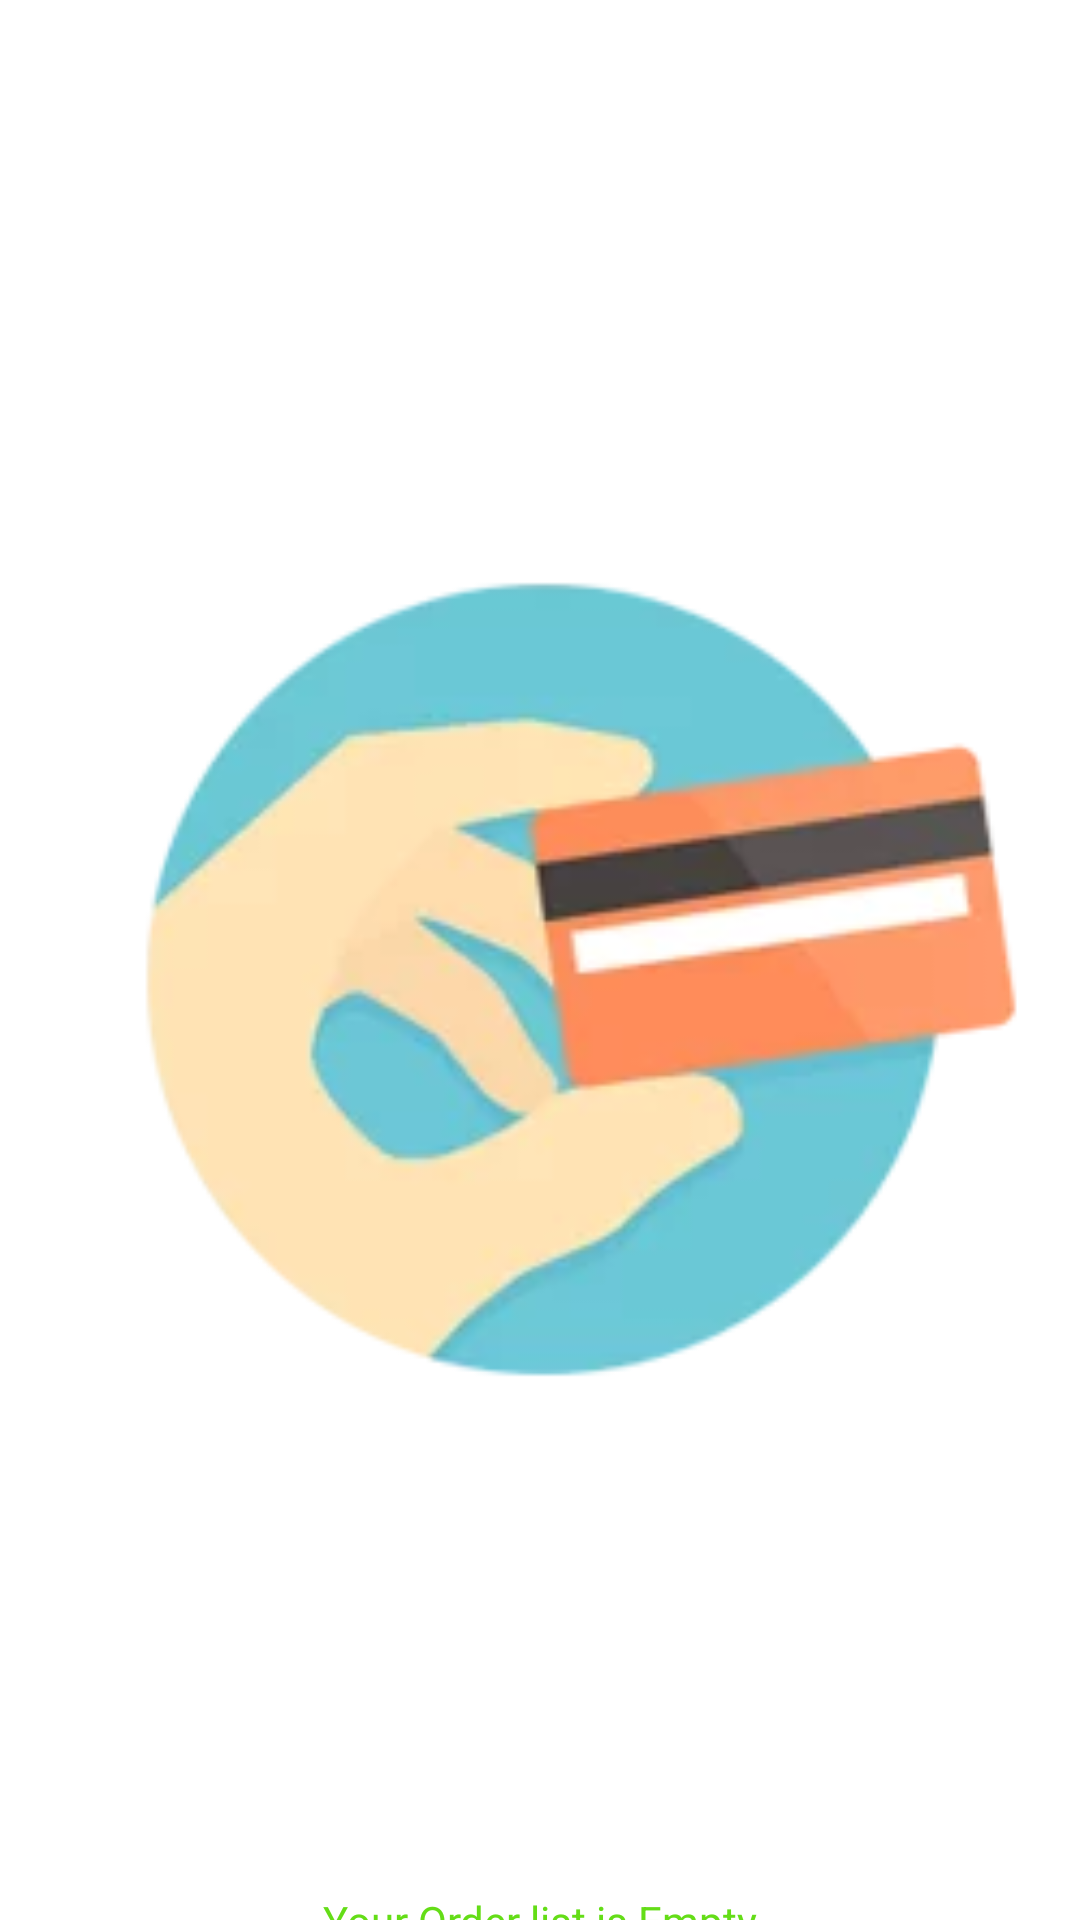

Reconstruct the res/layout file that produces this screen, plus the resources it refers to.
<!-- AndroidManifest.xml: application theme Theme.ECommerce -->
<!-- res/layout/fragment_my_order.xml -->
<?xml version="1.0" encoding="utf-8"?>
<FrameLayout xmlns:android="http://schemas.android.com/apk/res/android"
    xmlns:tools="http://schemas.android.com/tools"
    android:layout_width="match_parent"
    android:layout_height="match_parent"
    xmlns:app="http://schemas.android.com/apk/res-auto"
    tools:context=".Fragment.MyOrder.MyOrderFragment">

    <androidx.constraintlayout.widget.ConstraintLayout
        android:id="@+id/ConstantLayout"
        android:layout_width="match_parent"
        android:layout_height="match_parent"
        android:visibility="visible">


        <ImageView
            android:id="@+id/imageView"
            android:layout_width="match_parent"
            android:layout_height="@dimen/_300sdp"
            android:src="@drawable/myorder"
            app:layout_constraintBottom_toBottomOf="parent"
            app:layout_constraintEnd_toEndOf="parent"
            app:layout_constraintHorizontal_bias="0.0"
            app:layout_constraintStart_toStartOf="parent"
            app:layout_constraintTop_toTopOf="parent"
            app:layout_constraintVertical_bias="0.123" />

        <TextView
            android:textAlignment="center"
            android:layout_width="match_parent"
            android:layout_height="wrap_content"
            android:text="Your Order list is Empty"
            app:layout_constraintBottom_toBottomOf="parent"
            app:layout_constraintEnd_toEndOf="parent"
            app:layout_constraintStart_toStartOf="parent"
            app:layout_constraintTop_toBottomOf="@+id/imageView"
            android:textSize="@dimen/_20sdp"
            android:textColor="@color/green"
            app:layout_constraintVertical_bias="0" />


    </androidx.constraintlayout.widget.ConstraintLayout>

    <LinearLayout
        android:id="@+id/showOrderData"
        android:layout_width="match_parent"
        android:layout_height="wrap_content"
        android:orientation="vertical"
        android:visibility="gone">


        <androidx.recyclerview.widget.RecyclerView
            android:layout_width="match_parent"
            android:layout_height="wrap_content"
            android:id="@+id/MyOrderRecyclerview"/>
    </LinearLayout>

</FrameLayout>
<!-- resources referenced by this layout -->
<resources>
  <color name="green">#64DD17</color>
  <!-- drawable myorder: webp bitmap (drawable, 5626 bytes) -->
  <style name="Theme.ECommerce" parent="Theme.MaterialComponents.DayNight.NoActionBar">
          
          <item name="colorPrimary">@color/green</item>
          <item name="colorPrimaryVariant">@color/purple_700</item>
          <item name="colorOnPrimary">@color/white</item>
          
          <item name="colorSecondary">@color/teal_200</item>
          <item name="colorSecondaryVariant">@color/teal_700</item>
          <item name="colorOnSecondary">@color/black</item>
          
          <item name="android:statusBarColor" tools:targetApi="l">?attr/colorPrimaryVariant</item>
          
      </style>
  <color name="purple_700">#FF3700B3</color>
  <color name="white">#FFFFFFFF</color>
  <color name="teal_200">#FF03DAC5</color>
  <color name="teal_700">#FF018786</color>
  <color name="black">#FF000000</color>
</resources>
